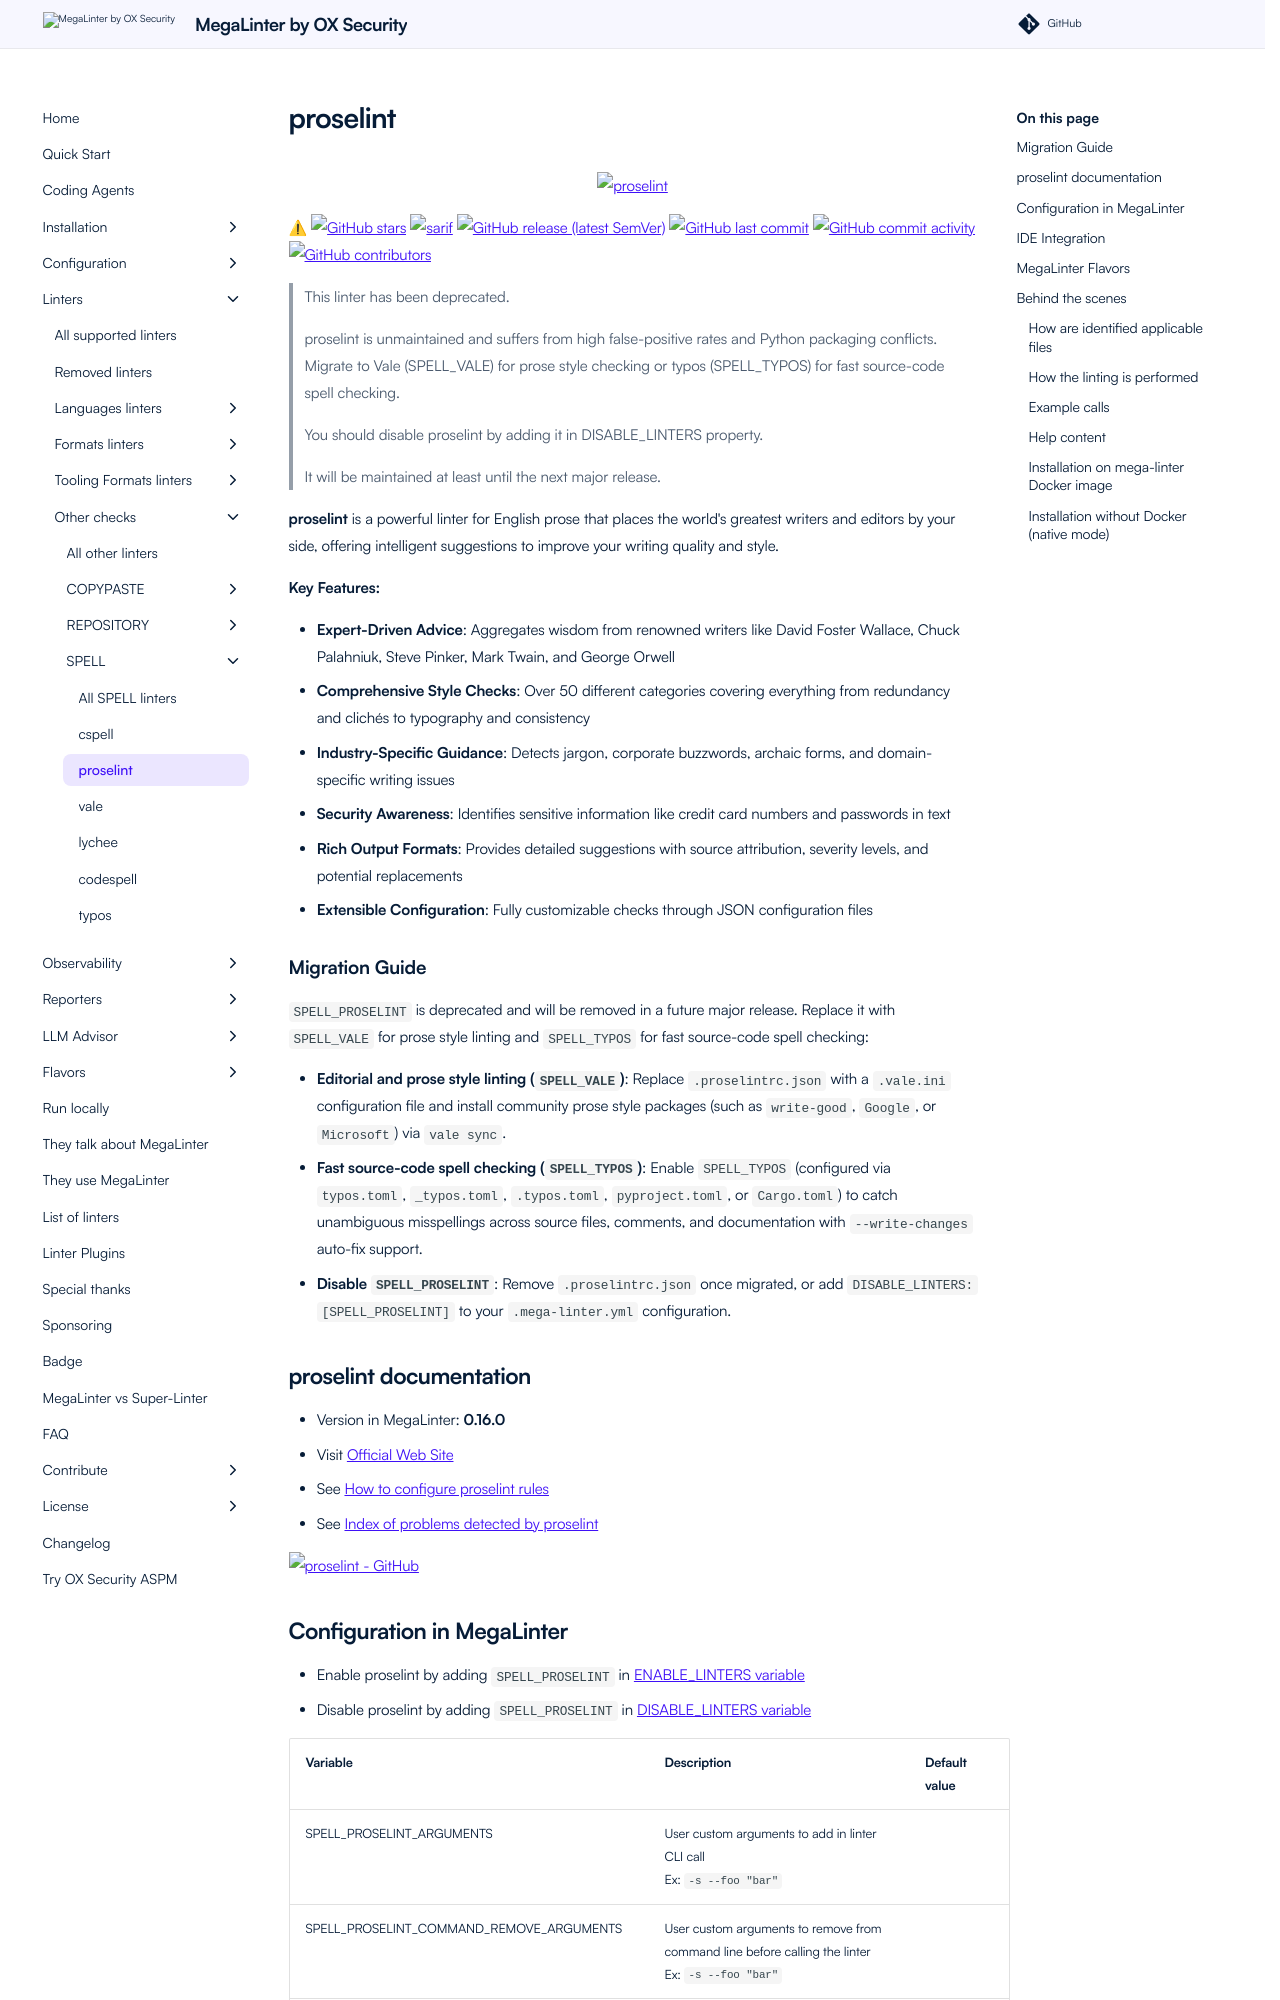

repository: oxsecurity/megalinter · page: beta/descriptors/spell_proselint/index.html · generator: mkdocs

---
title: proselint configuration in MegaLinter
description: How to use proselint (configure, ignore files, ignore errors, help & version documentations) to analyze SPELL files
---
<!-- markdownlint-disable MD033 MD041 MD046 -->
<!-- @generated by .automation/build.py, please don't update manually -->

<div align="center">
  <a href="https://github.com/amperser/proselint#readme" target="blank" title="Visit linter Web Site">
    <img src="https://raw.githubusercontent.com/amperser/proselint/main/logo.png" alt="proselint" height="150px" class="megalinter-banner">
  </a>
</div>

<span title="Deprecated: proselint is unmaintained and suffers from high false-positive rates and Python packaging conflicts. Migrate to Vale (SPELL_VALE) for prose style checking or typos (SPELL_TYPOS) for fast source-code spell checking.">⚠</span> [![GitHub stars](https://img.shields.io/github/stars/amperser/proselint?cacheSeconds=3600)](https://github.com/amperser/proselint) ![sarif](https://shields.io/badge/-SARIF-orange) [![GitHub release (latest SemVer)](https://img.shields.io/github/v/release/amperser/proselint?sort=semver)](https://github.com/amperser/proselint/releases) [![GitHub last commit](https://img.shields.io/github/last-commit/amperser/proselint)](https://github.com/amperser/proselint/commits) [![GitHub commit activity](https://img.shields.io/github/commit-activity/y/amperser/proselint)](https://github.com/amperser/proselint/graphs/commit-activity/) [![GitHub contributors](https://img.shields.io/github/contributors/amperser/proselint)](https://github.com/amperser/proselint/graphs/contributors/)

> This linter has been deprecated.
>
> proselint is unmaintained and suffers from high false-positive rates and Python packaging conflicts. Migrate to Vale (SPELL_VALE) for prose style checking or typos (SPELL_TYPOS) for fast source-code spell checking.
>
> You should disable proselint by adding it in DISABLE_LINTERS property.
>
> It will be maintained at least until the next major release.

**proselint** is a powerful linter for English prose that places the world's greatest writers and editors by your side, offering intelligent suggestions to improve your writing quality and style.

**Key Features:**

- **Expert-Driven Advice**: Aggregates wisdom from renowned writers like David Foster Wallace, Chuck Palahniuk, Steve Pinker, Mark Twain, and George Orwell
- **Comprehensive Style Checks**: Over 50 different categories covering everything from redundancy and clichés to typography and consistency
- **Industry-Specific Guidance**: Detects jargon, corporate buzzwords, archaic forms, and domain-specific writing issues
- **Security Awareness**: Identifies sensitive information like credit card numbers and passwords in text
- **Rich Output Formats**: Provides detailed suggestions with source attribution, severity levels, and potential replacements
- **Extensible Configuration**: Fully customizable checks through JSON configuration files

### Migration Guide

`SPELL_PROSELINT` is deprecated and will be removed in a future major release. Replace it with `SPELL_VALE` for prose style linting and `SPELL_TYPOS` for fast source-code spell checking:

- **Editorial and prose style linting (`SPELL_VALE`)**: Replace `.proselintrc.json` with a `.vale.ini` configuration file and install community prose style packages (such as `write-good`, `Google`, or `Microsoft`) via `vale sync`.
- **Fast source-code spell checking (`SPELL_TYPOS`)**: Enable `SPELL_TYPOS` (configured via `typos.toml`, `_typos.toml`, `.typos.toml`, `pyproject.toml`, or `Cargo.toml`) to catch unambiguous misspellings across source files, comments, and documentation with `--write-changes` auto-fix support.
- **Disable `SPELL_PROSELINT`**: Remove `.proselintrc.json` once migrated, or add `DISABLE_LINTERS: [SPELL_PROSELINT]` to your `.mega-linter.yml` configuration.

## proselint documentation

- Version in MegaLinter: **0.16.0**
- Visit [Official Web Site](https://github.com/amperser/proselint#readme){target=_blank}
- See [How to configure proselint rules](https://github.com/amperser/proselint#checks){target=_blank}
- See [Index of problems detected by proselint](https://github.com/amperser/proselint#checks){target=_blank}

[![proselint - GitHub](https://github-stats-extended.vercel.app/api/pin/?username=amperser&repo=proselint&show_owner=true)](https://github.com/amperser/proselint){target=_blank}
